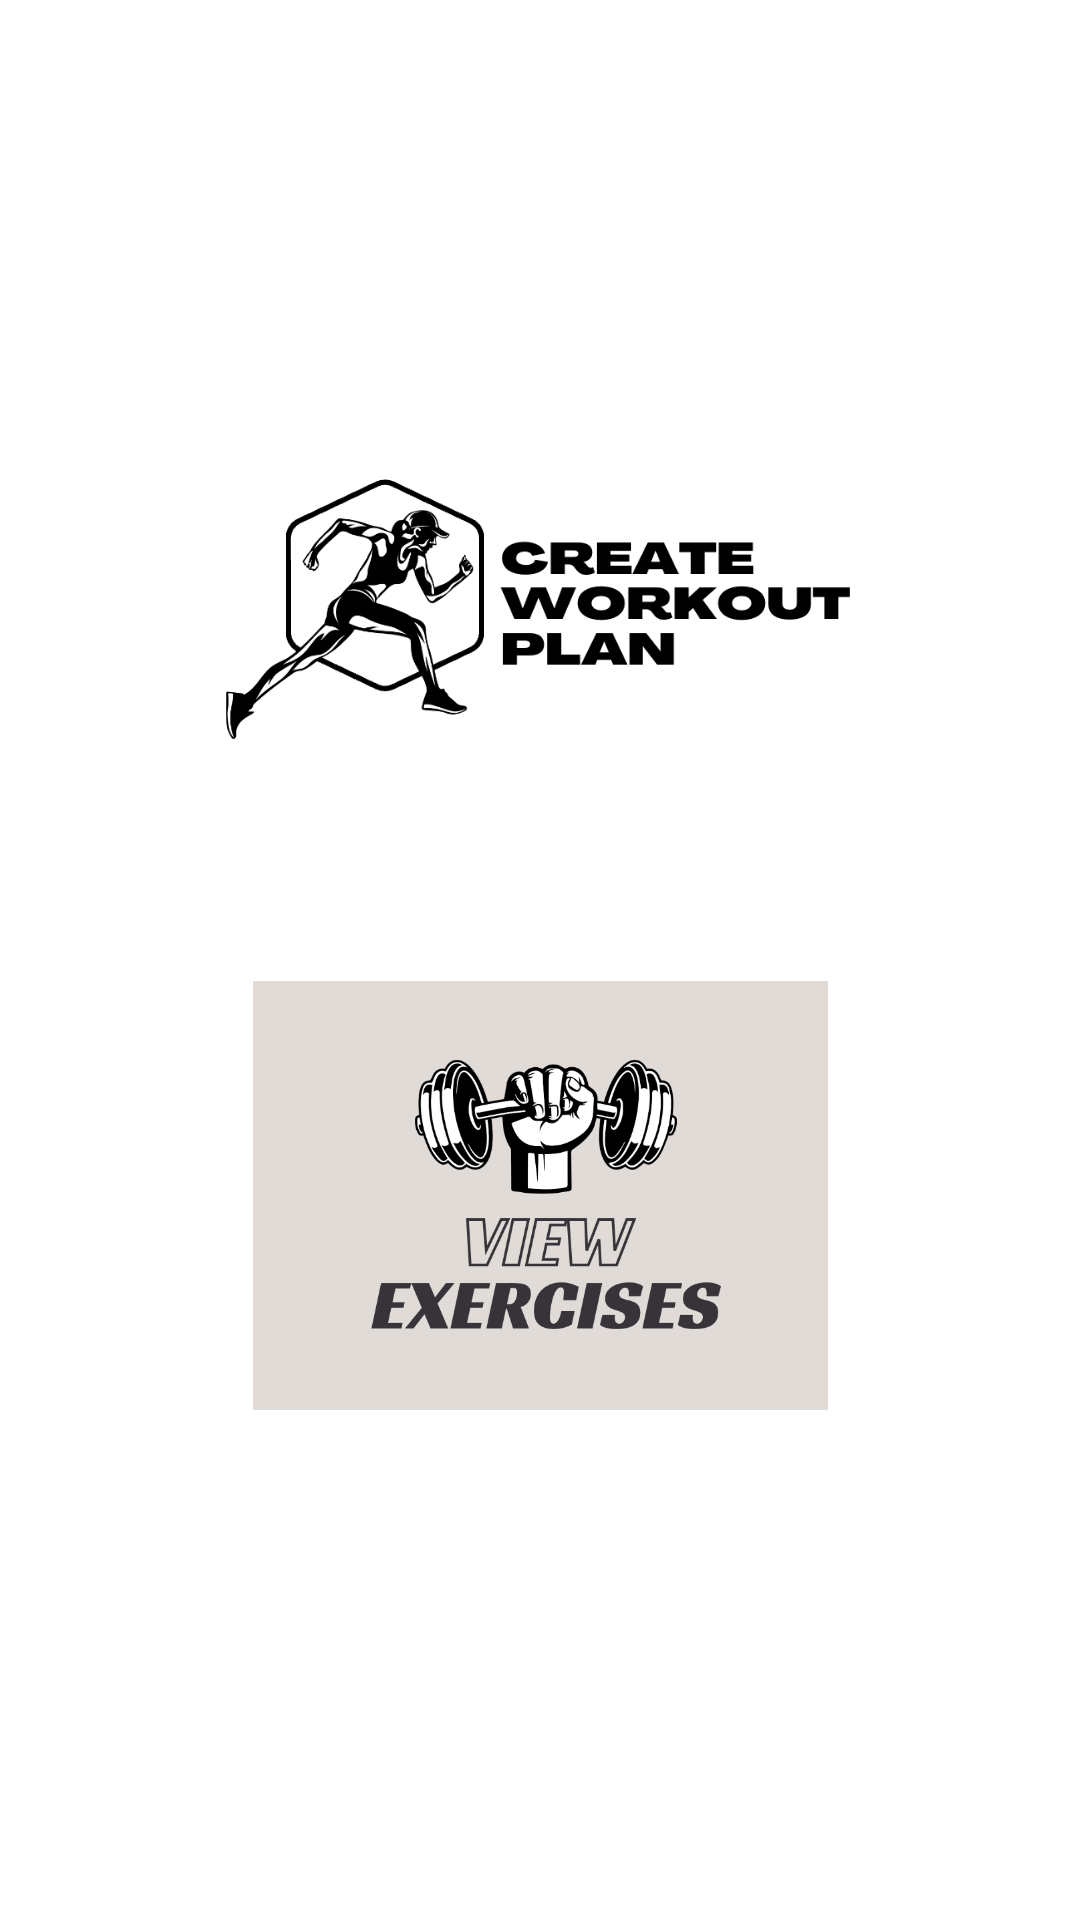

Produce the Android XML layout that renders to this screen, including the resource entries it uses.
<!-- AndroidManifest.xml: application theme Theme.FitOut -->
<!-- res/layout/activity_main.xml -->
<?xml version="1.0" encoding="utf-8"?>
<androidx.constraintlayout.widget.ConstraintLayout xmlns:android="http://schemas.android.com/apk/res/android"
    xmlns:app="http://schemas.android.com/apk/res-auto"
    xmlns:tools="http://schemas.android.com/tools"
    android:layout_width="match_parent"
    android:layout_height="match_parent"
    tools:context=".MainActivity">

    <ImageButton
        android:id="@+id/imageButtonViewExercises"
        android:layout_width="221dp"
        android:layout_height="143dp"
        android:layout_marginStart="95dp"
        android:layout_marginTop="60dp"
        android:layout_marginEnd="95dp"
        android:background="#FFFFFF"
        android:padding="0dp"
        android:paddingLeft="0dp"
        android:scaleType="fitCenter"
        app:layout_constraintEnd_toEndOf="parent"
        app:layout_constraintStart_toStartOf="parent"
        app:layout_constraintTop_toBottomOf="@+id/imageButtonWorkoutPlan"
        app:srcCompat="@drawable/viewexercises" />

    <ImageButton
        android:id="@+id/imageButtonWorkoutPlan"
        android:layout_width="221dp"
        android:layout_height="143dp"
        android:layout_marginStart="95dp"
        android:layout_marginTop="124dp"

        android:layout_marginEnd="95dp"
        android:padding="0dp"
        android:scaleType="fitCenter"
        app:layout_constraintEnd_toEndOf="parent"
        app:layout_constraintStart_toStartOf="parent"
        app:layout_constraintTop_toTopOf="parent"
        app:srcCompat="@drawable/workoutplan" />
</androidx.constraintlayout.widget.ConstraintLayout>
<!-- resources referenced by this layout -->
<resources>
  <!-- drawable viewexercises: png bitmap (drawable, 105591 bytes) -->
  <!-- drawable workoutplan: png bitmap (drawable, 50852 bytes) -->
  <style name="Theme.FitOut" parent="Theme.MaterialComponents.DayNight.DarkActionBar">
          
          <item name="colorPrimary">@color/purple_500</item>
          <item name="colorPrimaryVariant">@color/purple_700</item>
          <item name="colorOnPrimary">@color/white</item>
          
          <item name="colorSecondary">@color/teal_200</item>
          <item name="colorSecondaryVariant">@color/teal_700</item>
          <item name="colorOnSecondary">@color/black</item>
          
          <item name="android:statusBarColor">?attr/colorPrimaryVariant</item>
          
      </style>
  <!-- not gathered from this repository: default colours our renderer supplied (Android Studio template values) -->
  <color name="purple_500">#FF6200EE</color>
  <color name="purple_700">#FF3700B3</color>
  <color name="teal_200">#FF03DAC5</color>
  <color name="teal_700">#FF018786</color>
  <color name="black">#FF000000</color>
  <color name="white">#FFFFFFFF</color>
</resources>
